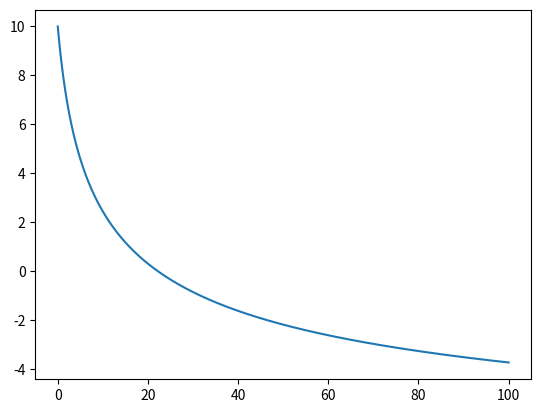

The script that saved this image:
import numpy as np





c_p = 1004.0
theta0 = 300.0
g0     = 10.0
sigma  = 5.67e-8
H      = 1e4
rho0   = 1.0

B0 = 10.0

t = np.linspace(0, 1e2*86400.0, 1000)

C0 = (1 + B0 / g0)**(-3)
tmp = 3 * sigma * theta0**3 / (c_p * rho0 * H)


B = g0 * ( 1/( C0 + tmp * t )**(1/3) - 1)

print("Loading matplotlib")
import matplotlib.pyplot as plt
print("Done")

fig, ax = plt.subplots(1, 1)

ax.plot(t / 86400, B)

plt.show()


